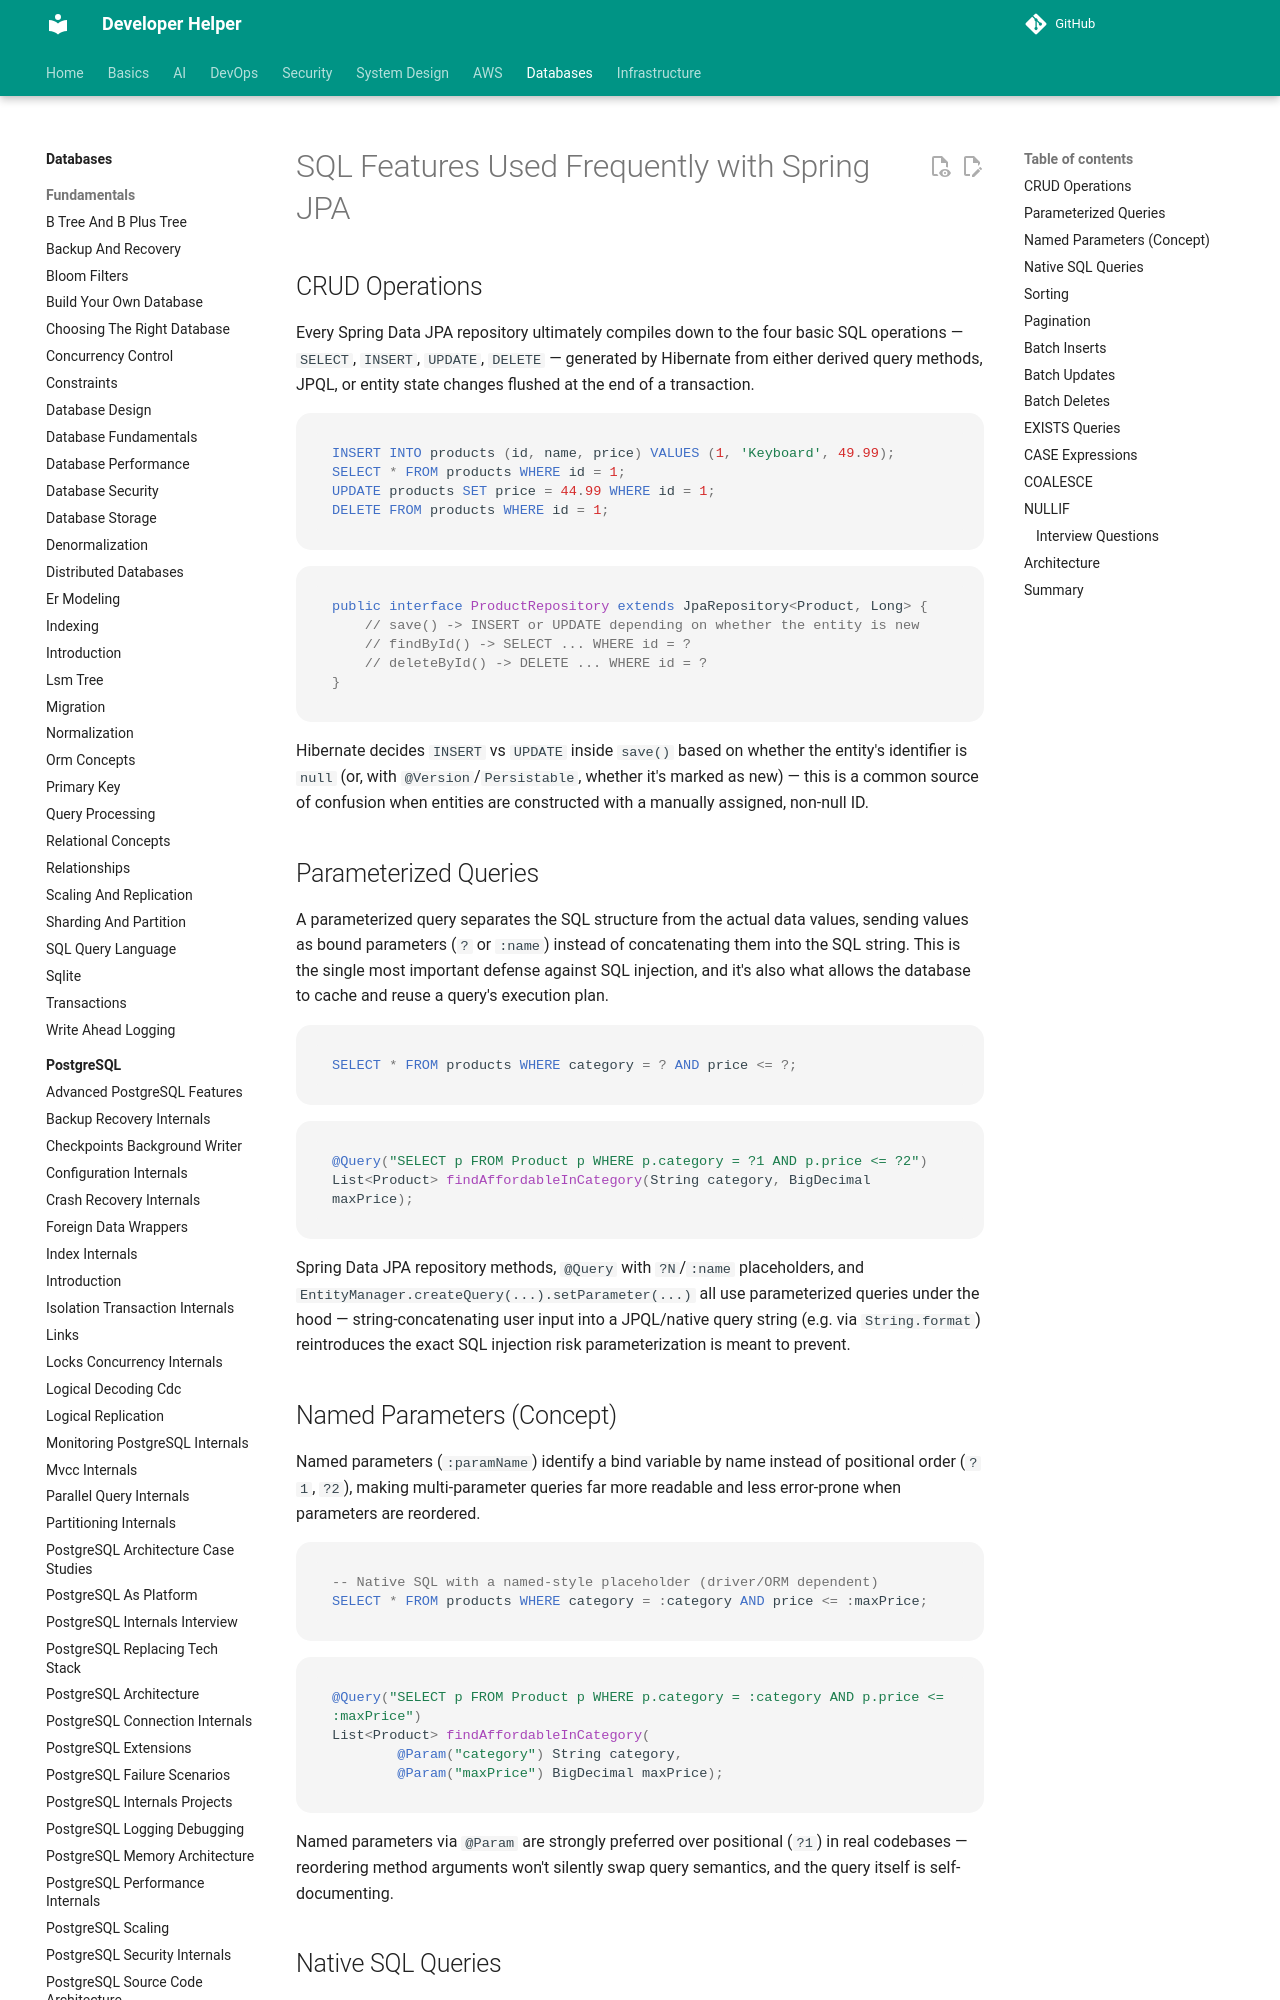

repository: abhishekghoshh/developer-helper · page: database/sql/spring-jpa/index.html · generator: mkdocs

# SQL Features Used Frequently with Spring JPA

## CRUD Operations

Every Spring Data JPA repository ultimately compiles down to the four basic SQL operations — `SELECT`, `INSERT`, `UPDATE`, `DELETE` — generated by Hibernate from either derived query methods, JPQL, or entity state changes flushed at the end of a transaction.

```sql
INSERT INTO products (id, name, price) VALUES (1, 'Keyboard', 49.99);
SELECT * FROM products WHERE id = 1;
UPDATE products SET price = 44.99 WHERE id = 1;
DELETE FROM products WHERE id = 1;
```

```java
public interface ProductRepository extends JpaRepository<Product, Long> {
    // save() -> INSERT or UPDATE depending on whether the entity is new
    // findById() -> SELECT ... WHERE id = ?
    // deleteById() -> DELETE ... WHERE id = ?
}
```

Hibernate decides `INSERT` vs `UPDATE` inside `save()` based on whether the entity's identifier is `null` (or, with `@Version`/`Persistable`, whether it's marked as new) — this is a common source of confusion when entities are constructed with a manually assigned, non-null ID.

## Parameterized Queries

A parameterized query separates the SQL structure from the actual data values, sending values as bound parameters (`?` or `:name`) instead of concatenating them into the SQL string. This is the single most important defense against SQL injection, and it's also what allows the database to cache and reuse a query's execution plan.

```sql
SELECT * FROM products WHERE category = ? AND price <= ?;
```

```java
@Query("SELECT p FROM Product p WHERE p.category = ?1 AND p.price <= ?2")
List<Product> findAffordableInCategory(String category, BigDecimal maxPrice);
```

Spring Data JPA repository methods, `@Query` with `?N`/`:name` placeholders, and `EntityManager.createQuery(...).setParameter(...)` all use parameterized queries under the hood — string-concatenating user input into a JPQL/native query string (e.g. via `String.format`) reintroduces the exact SQL injection risk parameterization is meant to prevent.

## Named Parameters (Concept)

Named parameters (`:paramName`) identify a bind variable by name instead of positional order (`?1`, `?2`), making multi-parameter queries far more readable and less error-prone when parameters are reordered.

```sql
-- Native SQL with a named-style placeholder (driver/ORM dependent)
SELECT * FROM products WHERE category = :category AND price <= :maxPrice;
```

```java
@Query("SELECT p FROM Product p WHERE p.category = :category AND p.price <= :maxPrice")
List<Product> findAffordableInCategory(
        @Param("category") String category,
        @Param("maxPrice") BigDecimal maxPrice);
```

Named parameters via `@Param` are strongly preferred over positional (`?1`) in real codebases — reordering method arguments won't silently swap query semantics, and the query itself is self-documenting.
